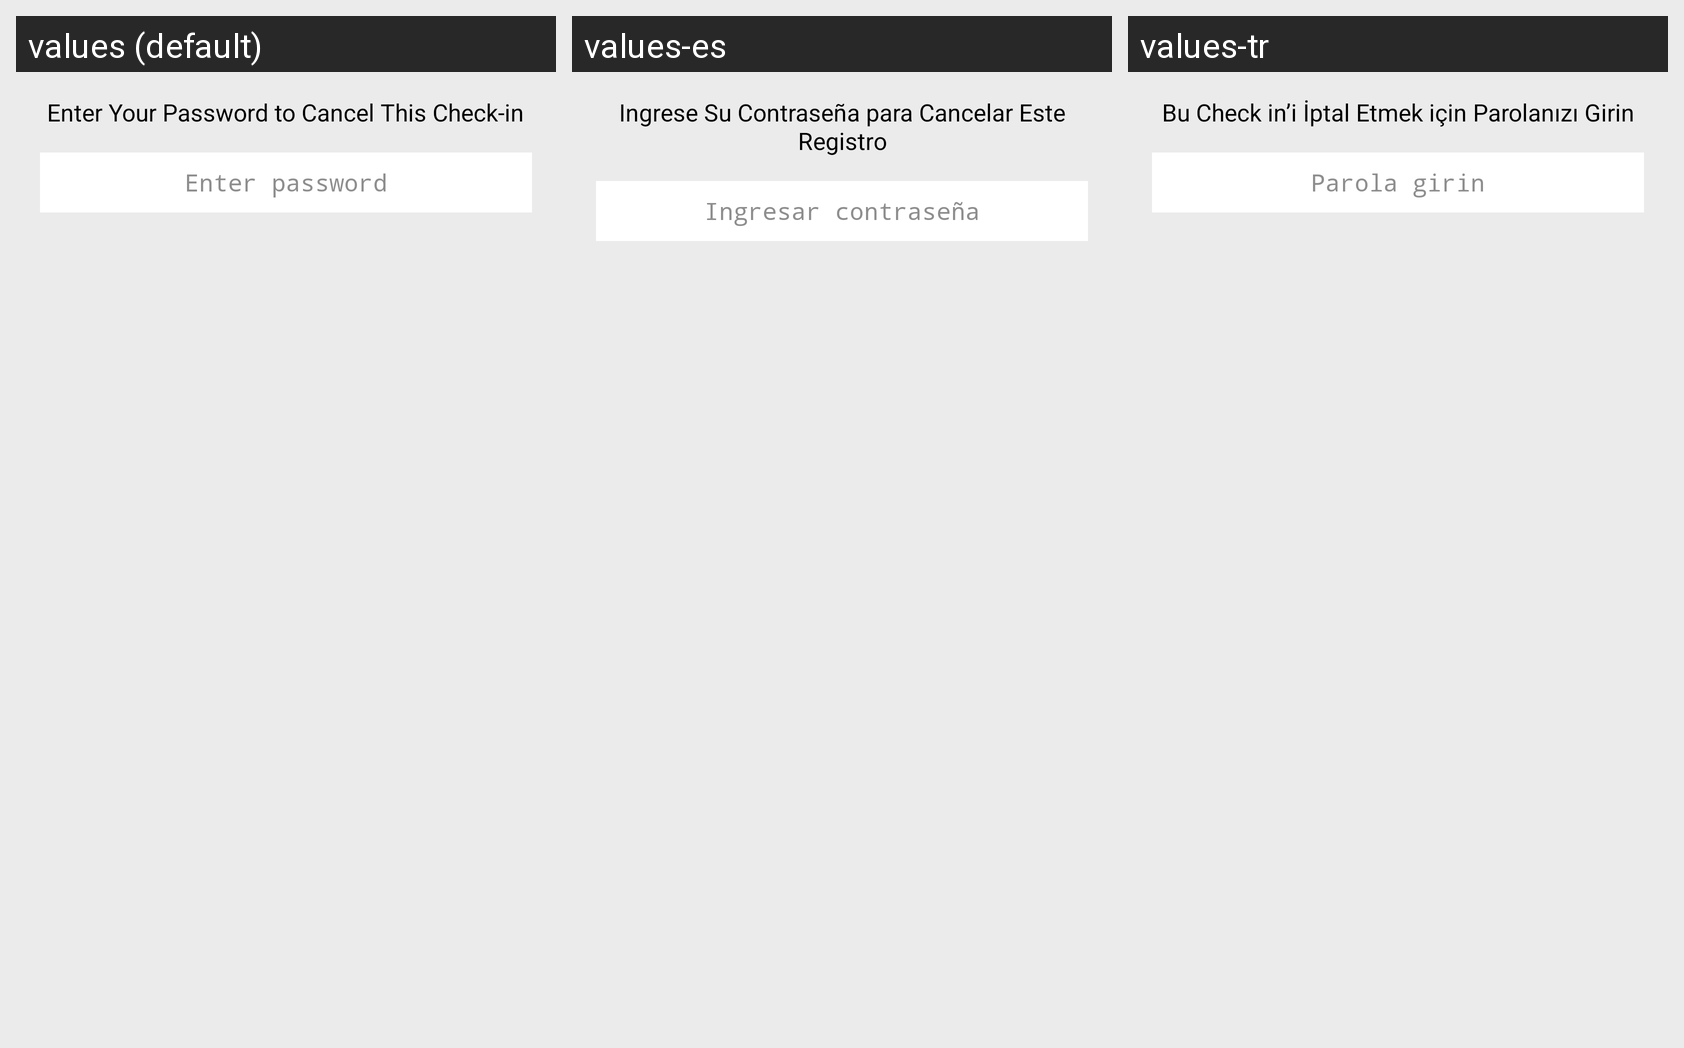

Locale-by-locale string values for the Android screen shown in this grid:
Android screen res/layout/dialog_cancel_checkin.xml rendered under 3 locales, left to right: values (default), values-es, values-tr. Device: Nexus 5 (rendered at 1080×1920; each locale shown at half size, 540×960, under a caption strip naming it); theme AppTheme.
Other locales in the repository, not shown: values-ar, values-fr, values-iw.
Strings drawn on this screen, with the default value and each locale's value (text and hints the layout hard-codes, and strings that could not be matched under every locale, appear in the picture but are not listed):

cancel_checkin_message
  values: Enter Your Password to Cancel This Check-in
  values-es: Ingrese Su Contraseña para Cancelar Este Registro
  values-tr: Bu Check in’i İptal Etmek için Parolanızı Girin

enterpassword
  values: Enter password
  values-es: Ingresar contraseña
  values-tr: Parola girin
